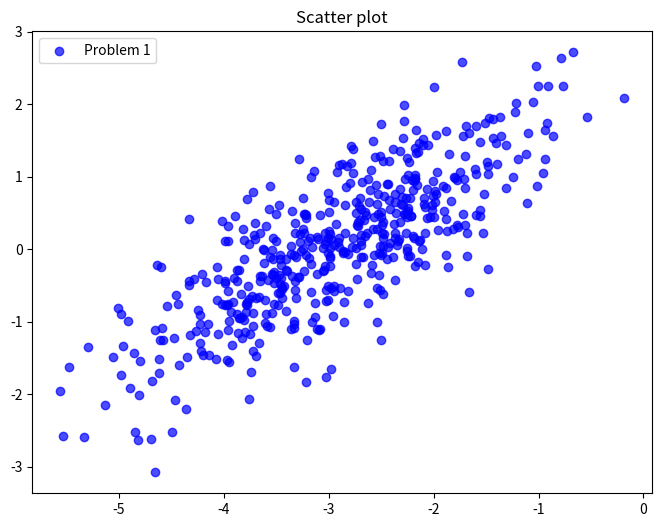
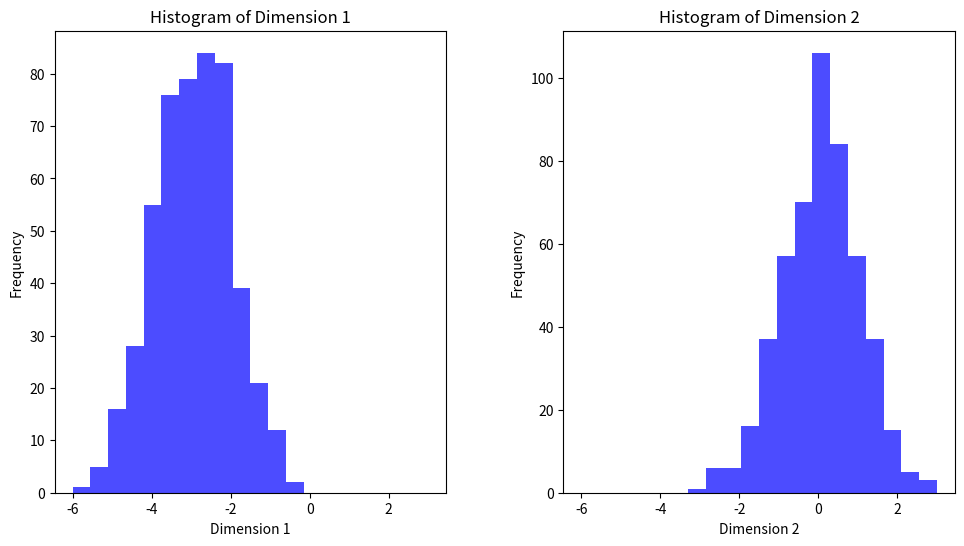
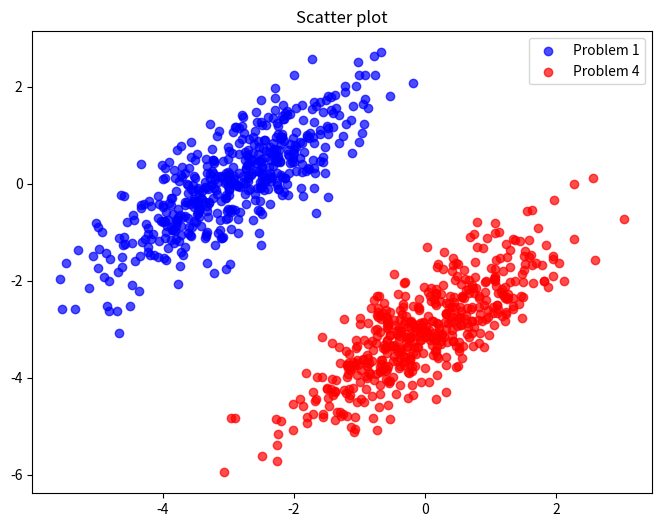

These charts were generated, in order, by the following Python code:
# Problem 1: Generating random numbers
import numpy as np

np.random.seed(0)

# Mean vector
mean = np.array([-3, 0])

# Covariance matrix
cov = np.array([[1.0, 0.8], [0.8, 1.0]])

# Generate 500 random numbers
data1 = np.random.multivariate_normal(mean, cov, 500)

# Problem 2: Scatter plot visualization
import matplotlib.pyplot as plt

plt.figure(figsize=(8, 6))
plt.scatter(data1[:, 0], data1[:, 1], marker='o', color='blue', alpha=0.7, label='Problem 1')
plt.title('Scatter plot')
plt.legend()
plt.show()

# Problem 3: Histogram visualization
plt.figure(figsize=(12, 6))

# Histogram for dimension 1
plt.subplot(1, 2, 1)
plt.hist(data1[:, 0], bins=20, range=(-6, 3), color='blue', alpha=0.7)
plt.xlabel('Dimension 1')
plt.ylabel('Frequency')
plt.title('Histogram of Dimension 1')

# Histogram for dimension 2
plt.subplot(1, 2, 2)
plt.hist(data1[:, 1], bins=20, range=(-6, 3), color='blue', alpha=0.7)
plt.xlabel('Dimension 2')
plt.ylabel('Frequency')
plt.title('Histogram of Dimension 2')

plt.subplots_adjust(left=0.15, wspace=0.3)
plt.show()

# Problem 4: Addition of data
mean2 = np.array([0, -3])
data2 = np.random.multivariate_normal(mean2, cov, 500)

# Problem 4: Visualization
plt.figure(figsize=(8, 6))
plt.scatter(data1[:, 0], data1[:, 1], marker='o', color='blue', alpha=0.7, label='Problem 1')
plt.scatter(data2[:, 0], data2[:, 1], marker='o', color='red', alpha=0.7, label='Problem 4')
plt.title('Scatter plot')
plt.legend()
plt.show()

# Problem 5: Data combination
data = np.vstack((data1, data2))

# Problem 6: Labeling
labels = np.zeros((1000, 1))
labels[500:] = 1

combined_data = np.hstack((data, labels))

print(combined_data.shape)
